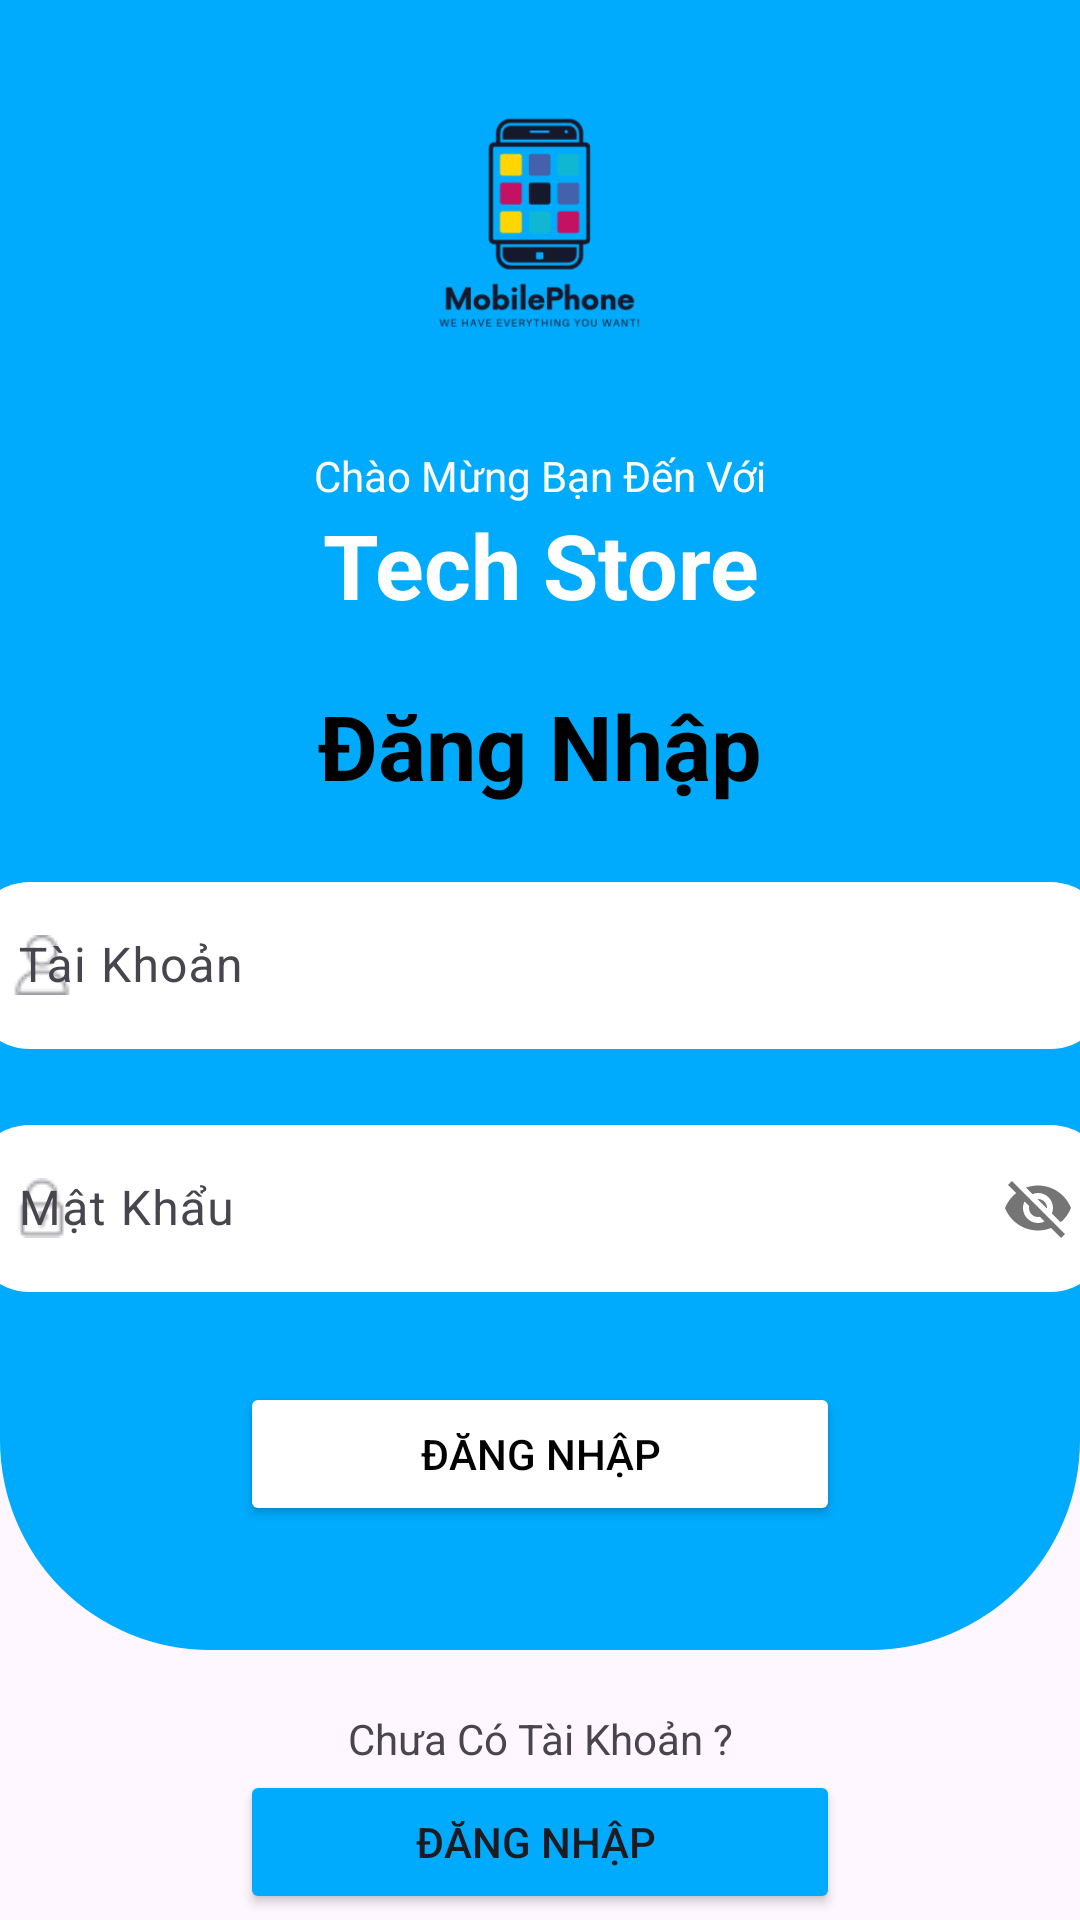

The Android layout XML behind this screen, and the referenced resources:
<!-- AndroidManifest.xml: application theme Theme.TechStore_DuAn_Nhom8 -->
<!-- res/layout/activity_dang_nhap.xml -->
<?xml version="1.0" encoding="utf-8"?>
<androidx.constraintlayout.widget.ConstraintLayout xmlns:android="http://schemas.android.com/apk/res/android"
    xmlns:tools="http://schemas.android.com/tools"
    android:layout_width="match_parent"

    android:layout_height="match_parent"
    xmlns:app="http://schemas.android.com/apk/res-auto">
    <LinearLayout
        android:layout_width="match_parent"
        android:layout_height="550dp"
        android:background="@drawable/botrondkd"
        android:orientation="vertical"
        android:gravity="center_horizontal"
        tools:ignore="MissingConstraints">

        <ImageView
            android:id="@+id/imageView"
            android:layout_width="127dp"
            android:layout_height="149dp"
            android:src="@drawable/techstore"
            tools:ignore="MissingConstraints" />
        <TextView
            android:layout_width="match_parent"
            android:layout_height="wrap_content"
            android:text="Chào Mừng Bạn Đến Với"
            android:gravity="center"
            android:textColor="@color/white"/>
        <TextView
            android:layout_width="match_parent"
            android:layout_height="wrap_content"
            android:text="Tech Store"
            android:textSize="30dp"
            android:gravity="center"
            android:textStyle="bold"
            android:textColor="@color/white"/>
        <TextView
            android:layout_width="match_parent"
            android:layout_height="wrap_content"
            android:layout_marginTop="20dp"
            android:text="Đăng Nhập"
            android:textSize="30dp"
            android:textStyle="bold"
            android:gravity="center"
            android:textColor="@color/black"/>
        <com.google.android.material.textfield.TextInputLayout
            android:id="@+id/edtUsername"
            android:layout_width="380dp"
            android:layout_height="wrap_content"
            android:layout_gravity="center"
            android:layout_margin="20dp"

            app:startIconDrawable="@drawable/user">

            <com.google.android.material.textfield.TextInputEditText
                android:layout_width="match_parent"
                android:layout_height="wrap_content"
                android:hint="Tài Khoản"
                android:background="@drawable/botroninput"
                android:maxLines="1" />
        </com.google.android.material.textfield.TextInputLayout>
        <com.google.android.material.textfield.TextInputLayout
            android:id="@+id/edtpass"
            android:layout_width="380dp"
            android:layout_height="wrap_content"
            android:layout_gravity="center"
            android:layout_marginBottom="0dp"
            app:passwordToggleEnabled="true"
            app:startIconDrawable="@drawable/pass">

            <com.google.android.material.textfield.TextInputEditText
                android:layout_width="match_parent"
                android:layout_height="wrap_content"
                android:hint="Mật Khẩu "
                android:background="@drawable/botroninput"
                android:maxLines="1" />
        </com.google.android.material.textfield.TextInputLayout>
        <Button
            android:id="@+id/btnDangNhap"
            android:layout_width="200dp"
            android:layout_height="wrap_content"
            android:layout_marginTop="30dp"
            android:backgroundTint="@color/white"
            android:text="Đăng nhập"
            android:textColor="@color/black"
            android:textSize="14dp" />



    </LinearLayout>
    <LinearLayout
        android:layout_width="match_parent"
        android:layout_height="wrap_content"

        tools:ignore="MissingConstraints"
        android:orientation="vertical">
        <TextView
            android:id="@+id/chuatk"
            android:layout_width="match_parent"
            android:layout_height="wrap_content"
            android:layout_marginTop="570dp"
            android:gravity="center"
            android:text="Chưa Có Tài Khoản ?"/>




    </LinearLayout>
    <LinearLayout
        android:layout_width="match_parent"
        android:layout_height="wrap_content"
        android:orientation="vertical"
        android:gravity="center"
        tools:ignore="MissingConstraints">
        <Button
            android:layout_width="200dp"
            android:layout_height="wrap_content"
            android:layout_marginTop="590dp"
            android:text="Đăng Nhập "
            android:backgroundTint="#00ABFD"
            tools:ignore="MissingConstraints" />
    </LinearLayout>




</androidx.constraintlayout.widget.ConstraintLayout>
<!-- resources referenced by this layout -->
<resources>
  <!-- drawable botrondkd (drawable) -->
  <?xml version="1.0" encoding="utf-8"?>
  <shape xmlns:android="http://schemas.android.com/apk/res/android">
      <solid android:color="#00ABFD" /> 
    /> 
      <corners android:bottomLeftRadius="70dp"
          android:bottomRightRadius="70dp"
          /> 
  </shape>
  <!-- drawable botroninput (drawable) -->
  <?xml version="1.0" encoding="utf-8"?>
  <shape xmlns:android="http://schemas.android.com/apk/res/android">
      <solid android:color="@color/white" /> 
      <corners android:radius="20dp" /> 
  </shape>
  <!-- drawable pass: png bitmap (drawable, 431 bytes) -->
  <!-- drawable techstore: png bitmap (drawable, 13844 bytes) -->
  <!-- drawable user: png bitmap (drawable, 505 bytes) -->
  <style name="Theme.TechStore_DuAn_Nhom8" parent="Base.Theme.TechStore_DuAn_Nhom8" />
  <style name="Base.Theme.TechStore_DuAn_Nhom8" parent="Theme.Material3.DayNight.NoActionBar">
          
          
      </style>
  <!-- not gathered from this repository: default colours our renderer supplied (Android Studio template values) -->
  <color name="black">#FF000000</color>
  <color name="white">#FFFFFFFF</color>
</resources>
